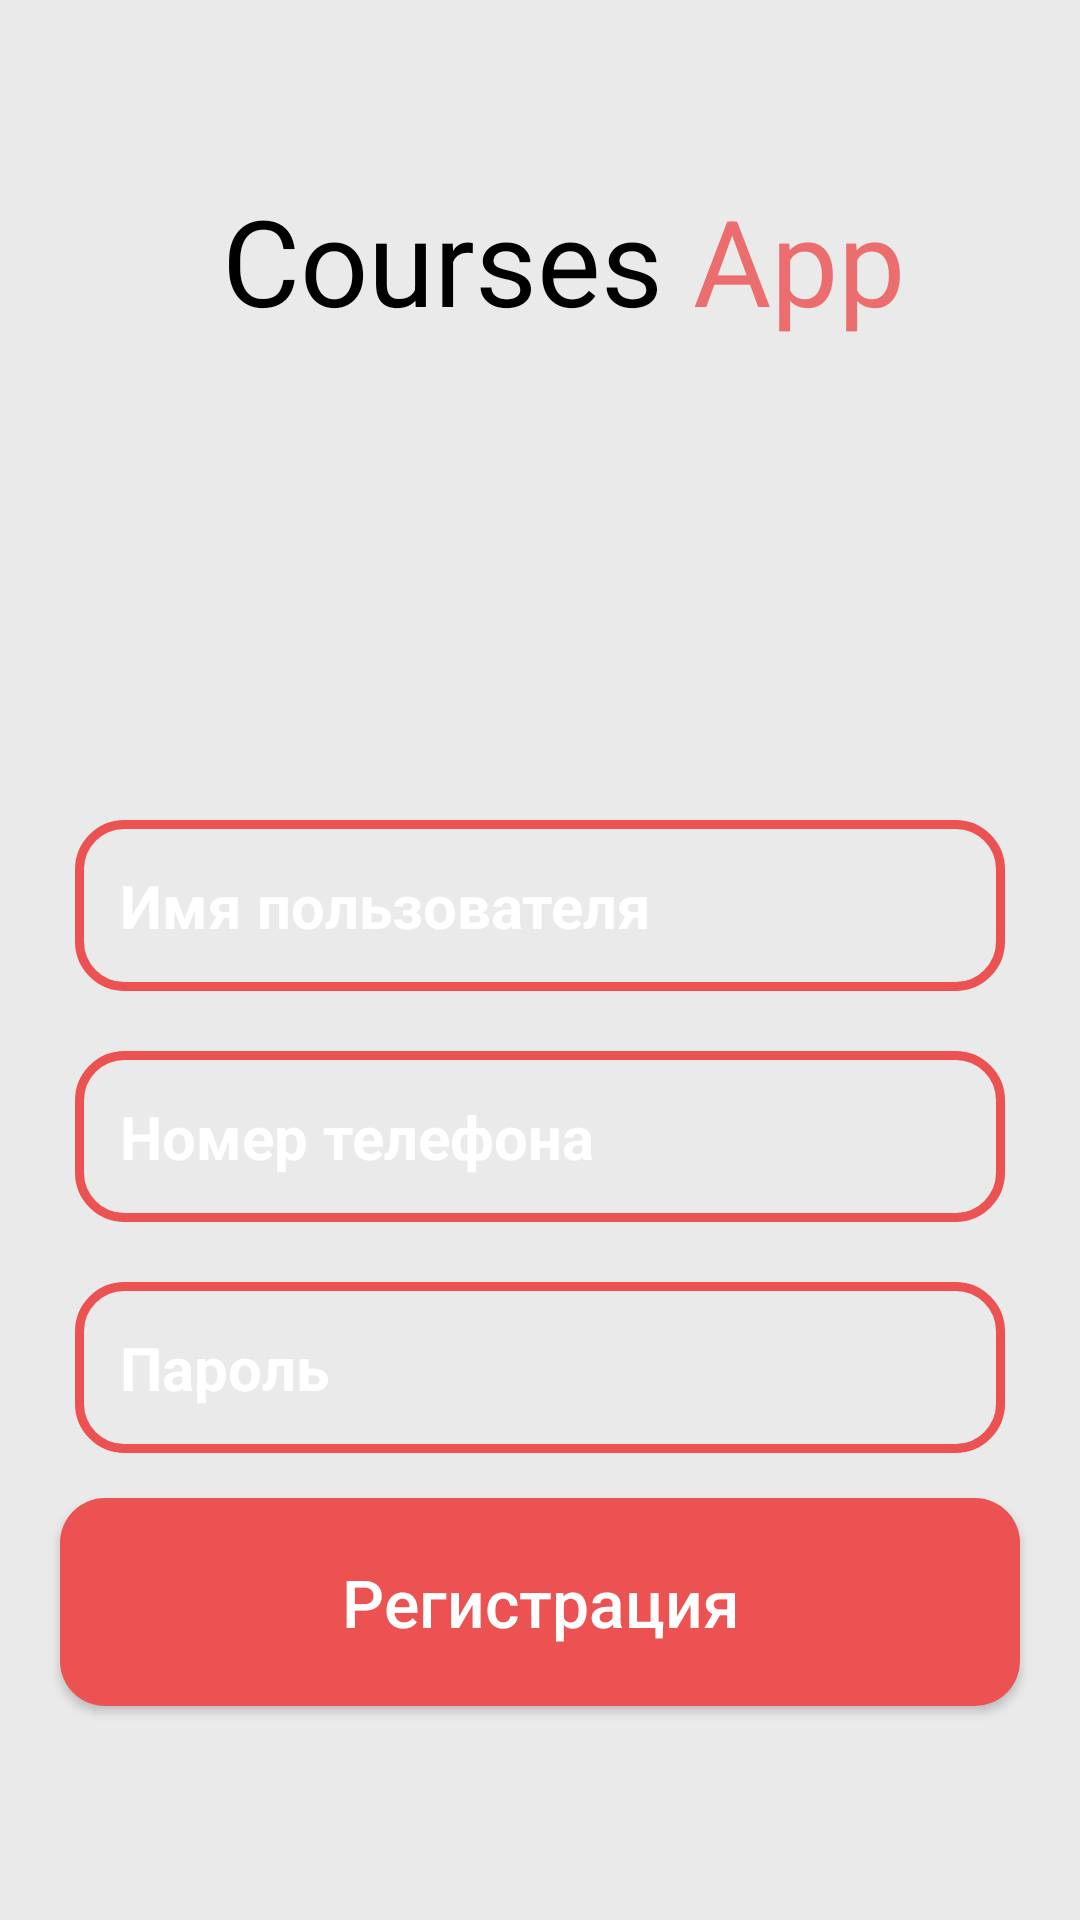

Android layout source for this screen:
<!-- AndroidManifest.xml: application theme Theme.PsyhologicCenter_6 -->
<!-- res/layout/activity_register.xml -->
<?xml version="1.0" encoding="utf-8"?>
<RelativeLayout xmlns:android="http://schemas.android.com/apk/res/android"
    xmlns:app="http://schemas.android.com/apk/res-auto"
    xmlns:tools="http://schemas.android.com/tools"
    android:layout_width="match_parent"
    android:layout_height="match_parent"
    android:background="@color/assignBgColor"
    tools:context=".RegisterActivity">

    <TextView
        android:id="@+id/textView3"
        android:layout_width="wrap_content"
        android:layout_height="wrap_content"
        android:layout_alignParentStart="true"
        android:layout_alignParentTop="true"
        android:layout_marginStart="74dp"
        android:layout_marginTop="60dp"
        android:text="@string/logo_of_app1"

        android:textColor="@color/black"
        android:textSize="40sp"
        app:layout_constraintTop_toTopOf="parent" />

    <TextView
        android:id="@+id/textView4"
        android:layout_width="wrap_content"
        android:layout_height="wrap_content"
        android:layout_alignParentTop="true"
        android:layout_alignParentEnd="true"
        android:layout_marginStart="10dp"
        android:layout_marginTop="60dp"
        android:layout_toEndOf="@+id/textView3"
        android:text="@string/logo_of_app2"
        android:textColor="@color/name_of_app"
        android:textSize="40sp"
        app:layout_constraintStart_toEndOf="@+id/textView3"
        app:layout_constraintTop_toTopOf="parent" />

    <EditText
        android:id="@+id/register_username_input"
        android:layout_width="match_parent"
        android:layout_height="wrap_content"
        android:layout_below="@+id/textView4"
        android:layout_marginLeft="25dp"
        android:layout_marginTop="160dp"
        android:layout_marginRight="25dp"
        android:background="@drawable/input_design"
        android:hint="Имя пользователя"
        android:inputType="text"
        android:padding="15dp"
        android:textColor="@android:color/white"
        android:textColorHint="@android:color/white"
        android:textSize="20sp"
        android:textStyle="bold" />

    <EditText
        android:id="@+id/register_phone_input"
        android:layout_width="match_parent"
        android:layout_height="wrap_content"
        android:layout_below="@+id/register_username_input"
        android:background="@drawable/input_design"
        android:padding="15dp"
        android:layout_marginTop="20dp"
        android:layout_marginRight="25dp"
        android:layout_marginLeft="25dp"
        android:hint="Номер телефона"
        android:inputType="number"
        android:textColorHint="@android:color/white"
        android:textColor="@android:color/white"
        android:textSize="20sp"
        android:textStyle="bold"
        />

    <EditText
        android:id="@+id/register_password_input"
        android:layout_width="match_parent"
        android:layout_height="wrap_content"
        android:layout_below="@+id/register_phone_input"
        android:background="@drawable/input_design"
        android:padding="15dp"
        android:layout_marginTop="20dp"
        android:layout_marginRight="25dp"
        android:layout_marginLeft="25dp"
        android:hint="Пароль"
        android:inputType="textPassword"
        android:textColorHint="@android:color/white"
        android:textColor="@android:color/white"
        android:textSize="20sp"
        android:textStyle="bold"
        />

    <Button
        android:id="@+id/clear_btn"
        android:layout_width="match_parent"
        android:layout_height="wrap_content"
        android:layout_below="@+id/register_password_input"
        android:layout_marginLeft="20dp"
        android:layout_marginTop="15dp"
        android:layout_marginRight="20dp"
        android:background="@drawable/button"
        android:padding="20dp"
        android:text="Регистрация"
        android:textAllCaps="false"
        android:textColor="@android:color/white"
        android:textSize="22sp" />


</RelativeLayout>
<!-- resources referenced by this layout -->
<resources>
  <color name="assignBgColor">#EAEAEA</color>
  <color name="black">#FF000000</color>
  <color name="name_of_app">#EC6D6D</color>
  <!-- drawable button (drawable-v24) -->
  <?xml version="1.0" encoding="utf-8"?>
  <shape xmlns:android="http://schemas.android.com/apk/res/android">
      <solid
          android:color="@color/coral"
          >
      </solid>
  
      <corners
          android:radius="15dp"
          >
      </corners>
  </shape>
  <!-- drawable input_design (drawable-v24) -->
  <?xml version="1.0" encoding="utf-8"?>
  <shape xmlns:android="http://schemas.android.com/apk/res/android">
  
      <stroke
          android:color="@color/coral"
          android:width="3dp"
          >
      </stroke>
  
      <corners
          android:radius="15dp"
          >
      </corners>
  </shape>
  <string name="logo_of_app1">Courses</string>
  <string name="logo_of_app2">App</string>
  <style name="Theme.PsyhologicCenter_6" parent="Theme.AppCompat.Light.NoActionBar">
          
          <item name="colorPrimary">@color/purple_500</item>
          <item name="colorPrimaryDark">@color/purple_700</item>
          <item name="colorAccent">@color/teal_200</item>
          
      </style>
  <color name="coral">#EC5252</color>
  <color name="purple_500">#FF6200EE</color>
  <color name="purple_700">#FF3700B3</color>
  <color name="teal_200">#FF03DAC5</color>
</resources>
